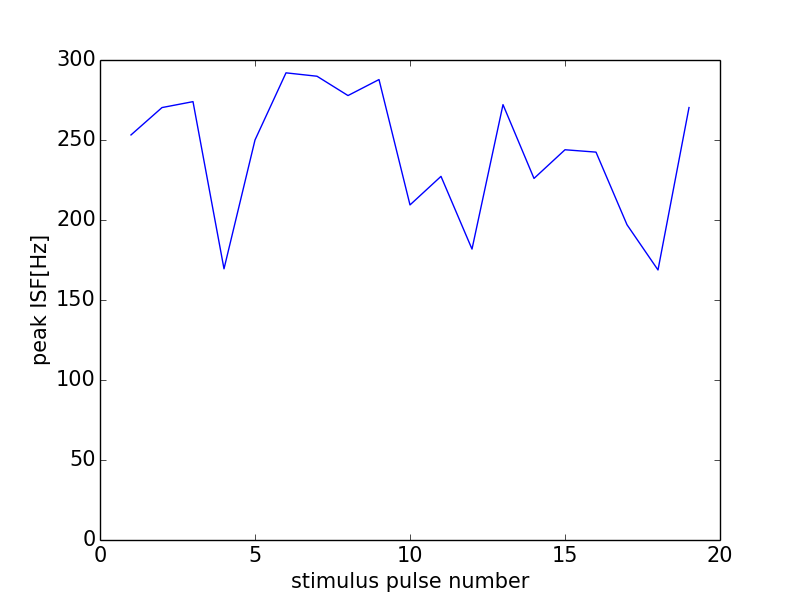

The table this chart was drawn from, first rows:
0, 0.0
0, 0
1, 253.2
2, 270.3
3, 274
4, 169.5
5, 250.0
6, 292
7, 289.9
8, 277.8
9, 287.8
10, 209.4
11, 227.3
12, 181.8
13, 272.1
14, 226
15, 243.9
16, 242.4
17, 197
18, 168.8
19, 270.3
20, 223.5
